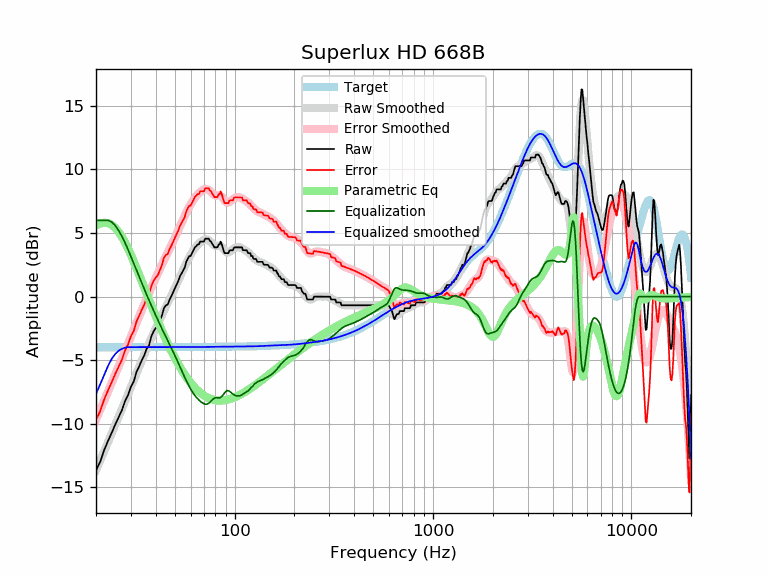

Data behind this chart, as committed beside it:
frequency, raw, error, smoothed, error_smoothed, equalization, parametric_eq, equalized_raw, equalized_smoothed, target
20, -13.68, -9.69, -13.66, -9.67, 6.00, 5.60, -7.68, -7.66, -3.98
21, -12.99, -9.01, -12.89, -8.91, 6.00, 5.75, -6.99, -6.89, -3.98
22, -12.06, -8.08, -12.16, -8.18, 6.00, 5.81, -6.06, -6.16, -3.98
23, -11.35, -7.37, -11.45, -7.47, 6.00, 5.78, -5.35, -5.45, -3.98
24, -10.71, -6.73, -10.76, -6.78, 5.87, 5.64, -4.85, -4.89, -3.98
25, -10.06, -6.09, -10.10, -6.12, 5.60, 5.41, -4.47, -4.50, -3.98
26, -9.49, -5.51, -9.47, -5.49, 5.20, 5.10, -4.28, -4.26, -3.98
27, -8.95, -4.97, -8.85, -4.88, 4.74, 4.71, -4.21, -4.11, -3.98
28, -8.22, -4.24, -8.26, -4.28, 4.24, 4.27, -3.98, -4.02, -3.98
29, -7.75, -3.77, -7.68, -3.71, 3.71, 3.79, -4.04, -3.97, -3.97
30, -7.09, -3.11, -7.12, -3.15, 3.15, 3.29, -3.94, -3.97, -3.97
31, -6.68, -2.71, -6.57, -2.60, 2.60, 2.77, -4.08, -3.97, -3.97
32, -5.93, -1.95, -6.04, -2.07, 2.07, 2.25, -3.85, -3.97, -3.97
33, -5.49, -1.52, -5.53, -1.56, 1.56, 1.73, -3.93, -3.97, -3.97
34, -5.01, -1.04, -5.04, -1.07, 1.07, 1.22, -3.95, -3.97, -3.97
35, -4.62, -0.65, -4.57, -0.60, 0.60, 0.72, -4.03, -3.97, -3.97
36, -4.11, -0.14, -4.12, -0.15, 0.15, 0.24, -3.96, -3.97, -3.97
37, -3.85, 0.12, -3.68, 0.28, -0.28, -0.23, -4.13, -3.97, -3.97
38, -3.14, 0.83, -3.27, 0.70, -0.70, -0.69, -3.84, -3.97, -3.97
39, -2.74, 1.23, -2.87, 1.09, -1.09, -1.12, -3.83, -3.97, -3.97
40, -2.48, 1.49, -2.49, 1.47, -1.47, -1.54, -3.95, -3.97, -3.97
41, -2.28, 1.69, -2.13, 1.84, -1.84, -1.94, -4.12, -3.97, -3.97
42, -1.88, 2.09, -1.78, 2.19, -2.19, -2.33, -4.07, -3.97, -3.97
43, -1.48, 2.49, -1.44, 2.53, -2.53, -2.69, -4.01, -3.97, -3.97
44, -0.91, 3.06, -1.12, 2.85, -2.85, -3.05, -3.76, -3.97, -3.97
45, -0.68, 3.29, -0.80, 3.17, -3.17, -3.38, -3.85, -3.97, -3.97
46, -0.62, 3.35, -0.50, 3.47, -3.47, -3.70, -4.09, -3.97, -3.97
47, -0.23, 3.74, -0.20, 3.77, -3.77, -4.00, -3.99, -3.97, -3.97
48, 0.04, 4.01, 0.09, 4.06, -4.06, -4.29, -4.02, -3.97, -3.97
49, 0.36, 4.33, 0.38, 4.35, -4.35, -4.57, -3.99, -3.97, -3.97
50, 0.68, 4.65, 0.67, 4.64, -4.64, -4.83, -3.96, -3.97, -3.97
51, 0.96, 4.93, 0.96, 4.93, -4.93, -5.08, -3.98, -3.97, -3.97
52, 1.24, 5.21, 1.25, 5.22, -5.22, -5.32, -3.98, -3.97, -3.97
53, 1.60, 5.57, 1.54, 5.51, -5.51, -5.54, -3.92, -3.97, -3.97
54, 1.82, 5.79, 1.83, 5.80, -5.80, -5.75, -3.98, -3.97, -3.97
55, 2.05, 6.02, 2.11, 6.08, -6.08, -5.95, -4.03, -3.97, -3.97
56, 2.28, 6.25, 2.38, 6.35, -6.35, -6.14, -4.07, -3.97, -3.97
57, 2.74, 6.70, 2.63, 6.60, -6.60, -6.31, -3.87, -3.97, -3.97
58, 2.96, 6.93, 2.87, 6.84, -6.84, -6.48, -3.88, -3.97, -3.97
59, 3.19, 7.16, 3.10, 7.07, -7.07, -6.63, -3.87, -3.97, -3.97
60, 3.19, 7.16, 3.30, 7.27, -7.27, -6.78, -4.08, -3.97, -3.97
61, 3.42, 7.39, 3.49, 7.46, -7.46, -6.92, -4.04, -3.97, -3.97
62, 3.65, 7.61, 3.66, 7.63, -7.63, -7.05, -3.98, -3.97, -3.97
63, 3.87, 7.84, 3.81, 7.78, -7.78, -7.16, -3.90, -3.97, -3.97
64, 3.97, 7.94, 3.95, 7.91, -7.91, -7.27, -3.94, -3.96, -3.96
65, 4.10, 8.07, 4.07, 8.03, -8.03, -7.38, -3.93, -3.96, -3.96
66, 4.10, 8.07, 4.17, 8.13, -8.13, -7.47, -4.03, -3.96, -3.96
67, 4.33, 8.29, 4.26, 8.23, -8.23, -7.56, -3.89, -3.96, -3.96
68, 4.33, 8.29, 4.34, 8.31, -8.31, -7.64, -3.98, -3.96, -3.96
69, 4.33, 8.29, 4.41, 8.37, -8.37, -7.71, -4.04, -3.96, -3.96
70, 4.33, 8.29, 4.46, 8.42, -8.42, -7.78, -4.09, -3.96, -3.96
71, 4.56, 8.52, 4.50, 8.46, -8.46, -7.84, -3.90, -3.96, -3.96
72, 4.56, 8.52, 4.50, 8.46, -8.46, -7.89, -3.90, -3.96, -3.96
73, 4.56, 8.51, 4.48, 8.44, -8.44, -7.94, -3.88, -3.96, -3.96
74, 4.56, 8.51, 4.43, 8.39, -8.39, -7.98, -3.83, -3.96, -3.96
75, 4.39, 8.34, 4.36, 8.31, -8.31, -8.02, -3.92, -3.95, -3.95
76, 4.33, 8.28, 4.27, 8.22, -8.22, -8.06, -3.89, -3.95, -3.95
77, 4.15, 8.10, 4.17, 8.13, -8.13, -8.08, -3.98, -3.95, -3.95
78, 4.04, 7.99, 4.09, 8.05, -8.05, -8.11, -4.01, -3.95, -3.95
79, 3.87, 7.83, 4.04, 7.99, -7.99, -8.13, -4.11, -3.95, -3.95
... 553 more rows
